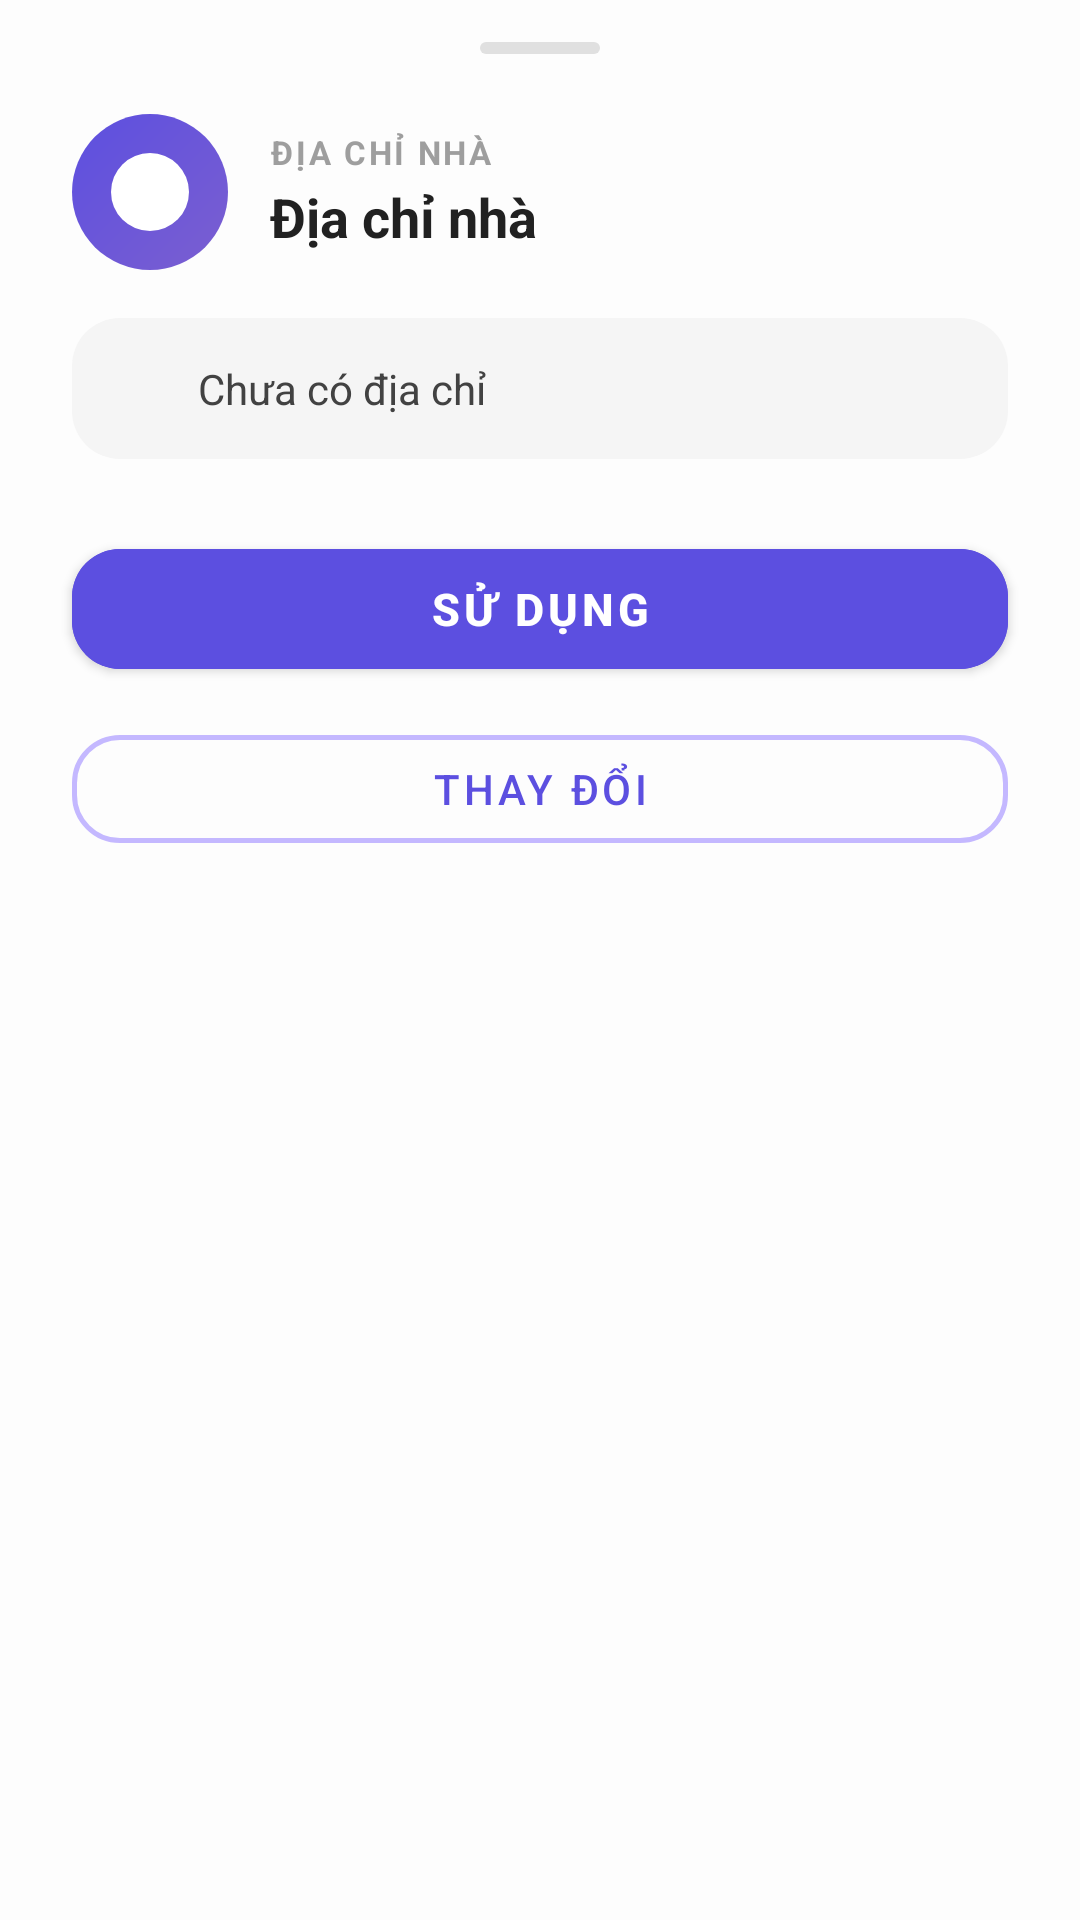

Reconstruct the res/layout file that produces this screen, plus the resources it refers to.
<!-- AndroidManifest.xml: application theme Theme.TraffiGo -->
<!-- res/layout/layout_dialog_saved_place.xml -->
<?xml version="1.0" encoding="utf-8"?>
<LinearLayout xmlns:android="http://schemas.android.com/apk/res/android"
    xmlns:app="http://schemas.android.com/apk/res-auto"
    android:layout_width="match_parent"
    android:layout_height="wrap_content"
    android:background="@drawable/bg_bottom_sheet"
    android:orientation="vertical"
    android:paddingBottom="28dp">

    
    <View
        android:layout_width="40dp"
        android:layout_height="4dp"
        android:layout_gravity="center_horizontal"
        android:layout_marginTop="14dp"
        android:layout_marginBottom="20dp"
        android:background="@drawable/bg_drag_handle" />

    
    <LinearLayout
        android:layout_width="match_parent"
        android:layout_height="wrap_content"
        android:orientation="horizontal"
        android:gravity="center_vertical"
        android:paddingHorizontal="24dp"
        android:layout_marginBottom="16dp">

        <FrameLayout
            android:id="@+id/iconContainer"
            android:layout_width="52dp"
            android:layout_height="52dp"
            android:background="@drawable/bg_circle_icon_purple">
            <ImageView
                android:id="@+id/ivPlaceIcon"
                android:layout_width="26dp"
                android:layout_height="26dp"
                android:layout_gravity="center"
                android:src="@drawable/ic_home_red"
                app:tint="#FFFFFF"
                android:importantForAccessibility="no" />
        </FrameLayout>

        <LinearLayout
            android:layout_width="0dp"
            android:layout_height="wrap_content"
            android:layout_weight="1"
            android:layout_marginStart="14dp"
            android:orientation="vertical">
            <TextView
                android:id="@+id/tvDialogLabel"
                android:layout_width="wrap_content"
                android:layout_height="wrap_content"
                android:text="@string/saved_home_label"
                android:textColor="#9E9E9E"
                android:textSize="11sp"
                android:textStyle="bold"
                android:letterSpacing="0.08" />
            <TextView
                android:id="@+id/tvDialogTitle"
                android:layout_width="wrap_content"
                android:layout_height="wrap_content"
                android:text="@string/saved_home_title"
                android:textColor="#212121"
                android:textSize="18sp"
                android:textStyle="bold"
                android:layout_marginTop="2dp" />
        </LinearLayout>
    </LinearLayout>

    
    <LinearLayout
        android:layout_width="match_parent"
        android:layout_height="wrap_content"
        android:orientation="horizontal"
        android:gravity="center_vertical"
        android:layout_marginHorizontal="24dp"
        android:layout_marginBottom="24dp"
        android:background="@drawable/bg_address_box"
        android:padding="14dp">

        <ImageView
            android:layout_width="18dp"
            android:layout_height="18dp"
            android:src="@drawable/ic_location"
            app:tint="#5C4FE0"
            android:layout_marginEnd="10dp"
            android:importantForAccessibility="no" />

        <TextView
            android:id="@+id/tvDialogAddress"
            android:layout_width="0dp"
            android:layout_height="wrap_content"
            android:layout_weight="1"
            android:text="@string/saved_none"
            android:textColor="#424242"
            android:textSize="14sp"
            android:lineSpacingExtra="2dp" />
    </LinearLayout>

    
    <com.google.android.material.button.MaterialButton
        android:id="@+id/btnPrimary"
        android:layout_width="match_parent"
        android:layout_height="52dp"
        android:layout_marginHorizontal="24dp"
        android:layout_marginBottom="10dp"
        android:text="@string/btn_use"
        android:textColor="#FFFFFF"
        android:textSize="15sp"
        android:textStyle="bold"
        android:backgroundTint="#5C4FE0"
        app:cornerRadius="16dp" />

    
    <com.google.android.material.button.MaterialButton
        android:id="@+id/btnSecondary"
        style="@style/Widget.MaterialComponents.Button.OutlinedButton"
        android:layout_width="match_parent"
        android:layout_height="48dp"
        android:layout_marginHorizontal="24dp"
        android:text="@string/btn_change"
        android:textColor="#5C4FE0"
        android:textSize="14sp"
        app:cornerRadius="16dp"
        app:strokeColor="#C4B8FF"
        app:strokeWidth="1.5dp"
        app:backgroundTint="@android:color/transparent" />

</LinearLayout>
<!-- resources referenced by this layout -->
<resources>
  <!-- drawable bg_address_box (drawable) -->
  <?xml version="1.0" encoding="utf-8"?>
  <shape xmlns:android="http://schemas.android.com/apk/res/android">
      <solid android:color="@color/surface_variant" />
      <corners android:radius="16dp" />
  </shape>
  <!-- drawable bg_circle_icon_purple (drawable) -->
  <?xml version="1.0" encoding="utf-8"?>
  <shape xmlns:android="http://schemas.android.com/apk/res/android"
      android:shape="oval">
      <gradient
          android:startColor="#7B5FD0"
          android:endColor="#5C4FE0"
          android:angle="135"/>
  </shape>
  <!-- drawable bg_drag_handle (drawable) -->
  <?xml version="1.0" encoding="utf-8"?>
  <shape xmlns:android="http://schemas.android.com/apk/res/android">
      <solid android:color="#E0E0E0" /> <corners android:radius="4dp" /> </shape>
  <!-- drawable ic_home_red (drawable) -->
  <vector xmlns:android="http://schemas.android.com/apk/res/android"
      android:width="24dp"
      android:height="24dp"
      android:viewportWidth="24"
      android:viewportHeight="24">
    <path
        android:pathData="M12,12m-12,0a12,12 0,1 1,24 0a12,12 0,1 1,-24 0"
        android:fillColor="#FFEAEA"/>
    <path
        android:strokeWidth="1"
        android:pathData="M7.5,10.5L12,7L16.5,10.5V16C16.5,16.265 16.395,16.52 16.207,16.707C16.02,16.895 15.765,17 15.5,17H8.5C8.235,17 7.98,16.895 7.793,16.707C7.605,16.52 7.5,16.265 7.5,16V10.5Z"
        android:strokeLineJoin="round"
        android:fillColor="#00000000"
        android:strokeColor="#C91C1C"
        android:strokeLineCap="round"/>
    <path
        android:strokeWidth="1"
        android:pathData="M10.5,17V12H13.5V17"
        android:strokeLineJoin="round"
        android:fillColor="#00000000"
        android:strokeColor="#C91C1C"
        android:strokeLineCap="round"/>
  </vector>
  <string name="btn_change">Thay đổi</string>
  <string name="btn_use">Sử dụng</string>
  <string name="saved_home_label">ĐỊA CHỈ NHÀ</string>
  <string name="saved_home_title">Địa chỉ nhà</string>
  <string name="saved_none">Chưa có địa chỉ</string>
  <style name="Theme.TraffiGo" parent="Theme.MaterialComponents.Light.NoActionBar">
          
          <item name="colorPrimary">@color/brand_primary</item>
          <item name="colorPrimaryVariant">@color/brand_primary_dark</item>
          <item name="colorOnPrimary">@color/brand_on_primary</item>
          <item name="colorSecondary">@color/accent</item>
          <item name="colorOnSecondary">@color/white</item>
          
          <item name="colorSurface">@color/surface</item>
          <item name="colorOnSurface">@color/on_surface</item>
          <item name="android:colorBackground">@color/background</item>
          
          <item name="colorError">@color/error</item>
          <item name="colorOnError">@color/on_error</item>
          
          <item name="android:statusBarColor">@color/surface</item>
          <item name="android:navigationBarColor">@color/surface</item>
          <item name="android:windowLightStatusBar" tools:targetApi="m">true</item>
          <item name="android:windowLightNavigationBar" tools:targetApi="o_mr1">true</item>
          <item name="android:windowOptOutEdgeToEdgeEnforcement" tools:targetApi="35">true</item>
      </style>
  <color name="surface_variant">#F5F5F5</color>
  <color name="brand_primary">#5C4FE0</color>
  <color name="brand_primary_dark">#4436C8</color>
  <color name="brand_on_primary">#FFFFFF</color>
  <color name="accent">#7B6ED6</color>
  <color name="white">#FFFFFF</color>
  <color name="surface">#FDFDFD</color>
  <color name="on_surface">#111111</color>
  <color name="background">#FDFDFD</color>
  <color name="error">#D32F2F</color>
  <color name="on_error">#FFFFFF</color>
</resources>
